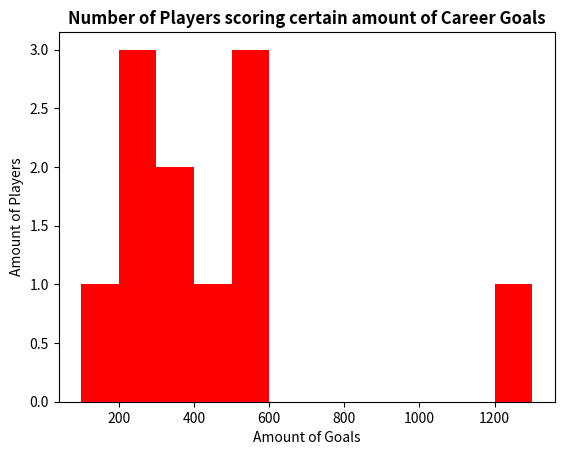

Write Python code to recreate this figure.
# IMPORTING
import pandas as pd
import numpy as np
import matplotlib.pyplot as plt
import time
from datetime import date, datetime

# process start time
start = time.time()

# printing out status of data
print(f"\nstatus of data: {datetime(2024, 4, 2).date()}")
print(f"today's date: {date.today()}")
print(f"difference in days: {date.today()-datetime(2024, 4, 2).date()}")

# define data
data = {
    "Name": np.array(['Ruud van Nistelrooy', 'Gerd Müller', 'Sir Bobby Charlton', 'Miroslav Klose', 'Robert Lewandowski', 'Lionel Messi', 'Cristiano Ronaldo', 'Pele', 'Harry Kane', 'Diego Maradona', 'Sergio Aguero']),
    "Nationality": np.array(['Netherlands', 'Germany', 'England', 'Germany', 'Poland', 'Argentina', 'Portugal', 'Brazil', 'England', 'Argentina', 'Argentina']),
    "Born": np.array(['07/01/1976', '11/03/1945', '10/11/1937', '06/09/1978', '08/21/1988', '06/24/1987', '02/05/1985', '10/23/1940', '07/28/1993', '10/30/1960', '06/02/1988']),
    "Career_Goals": np.array([331, 568, 233, 256, 401, 506, 538, 1279, 269, 160, 385]),
    "Career_Games": np.array([523, 611, 690, 666, 536, 609, 690, 1363, 416, 344, 685]),
    "Active": np.array(['No', 'No', 'No', 'No', 'Yes', 'Yes', 'Yes', 'No', 'Yes', 'No', 'No'])
}
'''
The table contains data about soccer players, where they're from, when they're born, how many goals they scored throughout their career and how many games they played.
Since some of the players are still actice, I printed the date of when I researched the data (04/02/2024).
'''

# creating pandas DataFrame
df = pd.DataFrame(data)

# saving the DataFrame to a CSV file
df.to_csv("dataset.csv", index=False)

# printing out info about given data frame
print("\n")
df.info()
'''
data frame has 5 columns and 11 entries
2 columns consist of integers and 3 of objects
all of the given entries are non-nulls
'''

# printing out data frame
print('\n')
print(df)

# printing mean, median, mode, and standard deviation for Career_Goals
print(f"\nStatistical Analysis for Career_Goals:")
print(f"Mean: {df['Career_Goals'].mean()}")
print(f"Median: {df['Career_Goals'].median()}")
print(f"Mode: {df['Career_Goals'].mode()[0]}")
print(f"Standard Deviation: {df['Career_Goals'].std()}")
print(f"Minimum: {df['Career_Goals'].min()}")
print(f"Maximum: {df['Career_Goals'].max()}")
'''
On Average, the players scored 447.82 goals in their careers. After sorting the values ascending, the middle value is 385 goals. There you can see
that the average of goals was pulled up by the amount of Pele's goals. The mode is shown as 160. But since there is no number that appears more than
once (also not 160), the mode is considered as 0. One indicator that obviously shows, that there might be something wrong with the given mode is, that 
the mode equals the minimum of data series of Career_Goals. The standard deviation shows how much the values in the series deviate from the mean. In
this case the deviation is about 305.67, which is pretty high considering the values are between 160 and 1,279. The reason for that might again be the
high amount of goals scored by Pele.
'''

# printing mean, median, mode, and standard deviation for Career_Games
print(f"\nStatistical Analysis for Career_Games:")
print(f"Mean: {df['Career_Games'].mean()}")
print(f"Median: {df['Career_Games'].median()}")
print(f"Mode: {df['Career_Games'].mode()[0]}")
print(f"Standard Deviation: {df['Career_Games'].std()}")
print(f"Minimum: {df['Career_Games'].min()}")
print(f"Maximum: {df['Career_Games'].max()}")
'''
On Average, the players played 648.45 games in their careers. After sorting the values ascending, the middle value is 611 games. In this case, mean
and median are pretty close to each other. The mode is 690. In this series there are actually two values that equal 690, which is also the most for
same values. The standard deviation shows how much the values in the series deviate from the mean. In this case the deviation is about 263.40, which 
is still pretty high considering the values are between 344 and 1,363. The reason for that might be the high amount of games played by Pele.
'''

# histogram of Career_Goals column
bins = np.array([100, 200, 300, 400, 500, 600, 700, 800, 900, 1000, 1100, 1200, 1300])
plt.hist(df['Career_Goals'], bins, color='r')
plt.title("Number of Players scoring certain amount of Career Goals", fontweight='bold')
plt.xlabel("Amount of Goals")
plt.ylabel("Amount of Players")
plt.show()
'''
In the plotted histogram you can see the distribution of how many players have scored goals in a certain range, divided by steps of 100. You can
see that almost all of the players are in the range of 100-600 goals, whereas there's one outlier with Pele. This indicates an exceptional performance
throughout the whole career, scoring so many more goals than other greats of soccer. 
'''

# printing process time
print(f"\nProcess finished -- {time.time()-start} seconds --")